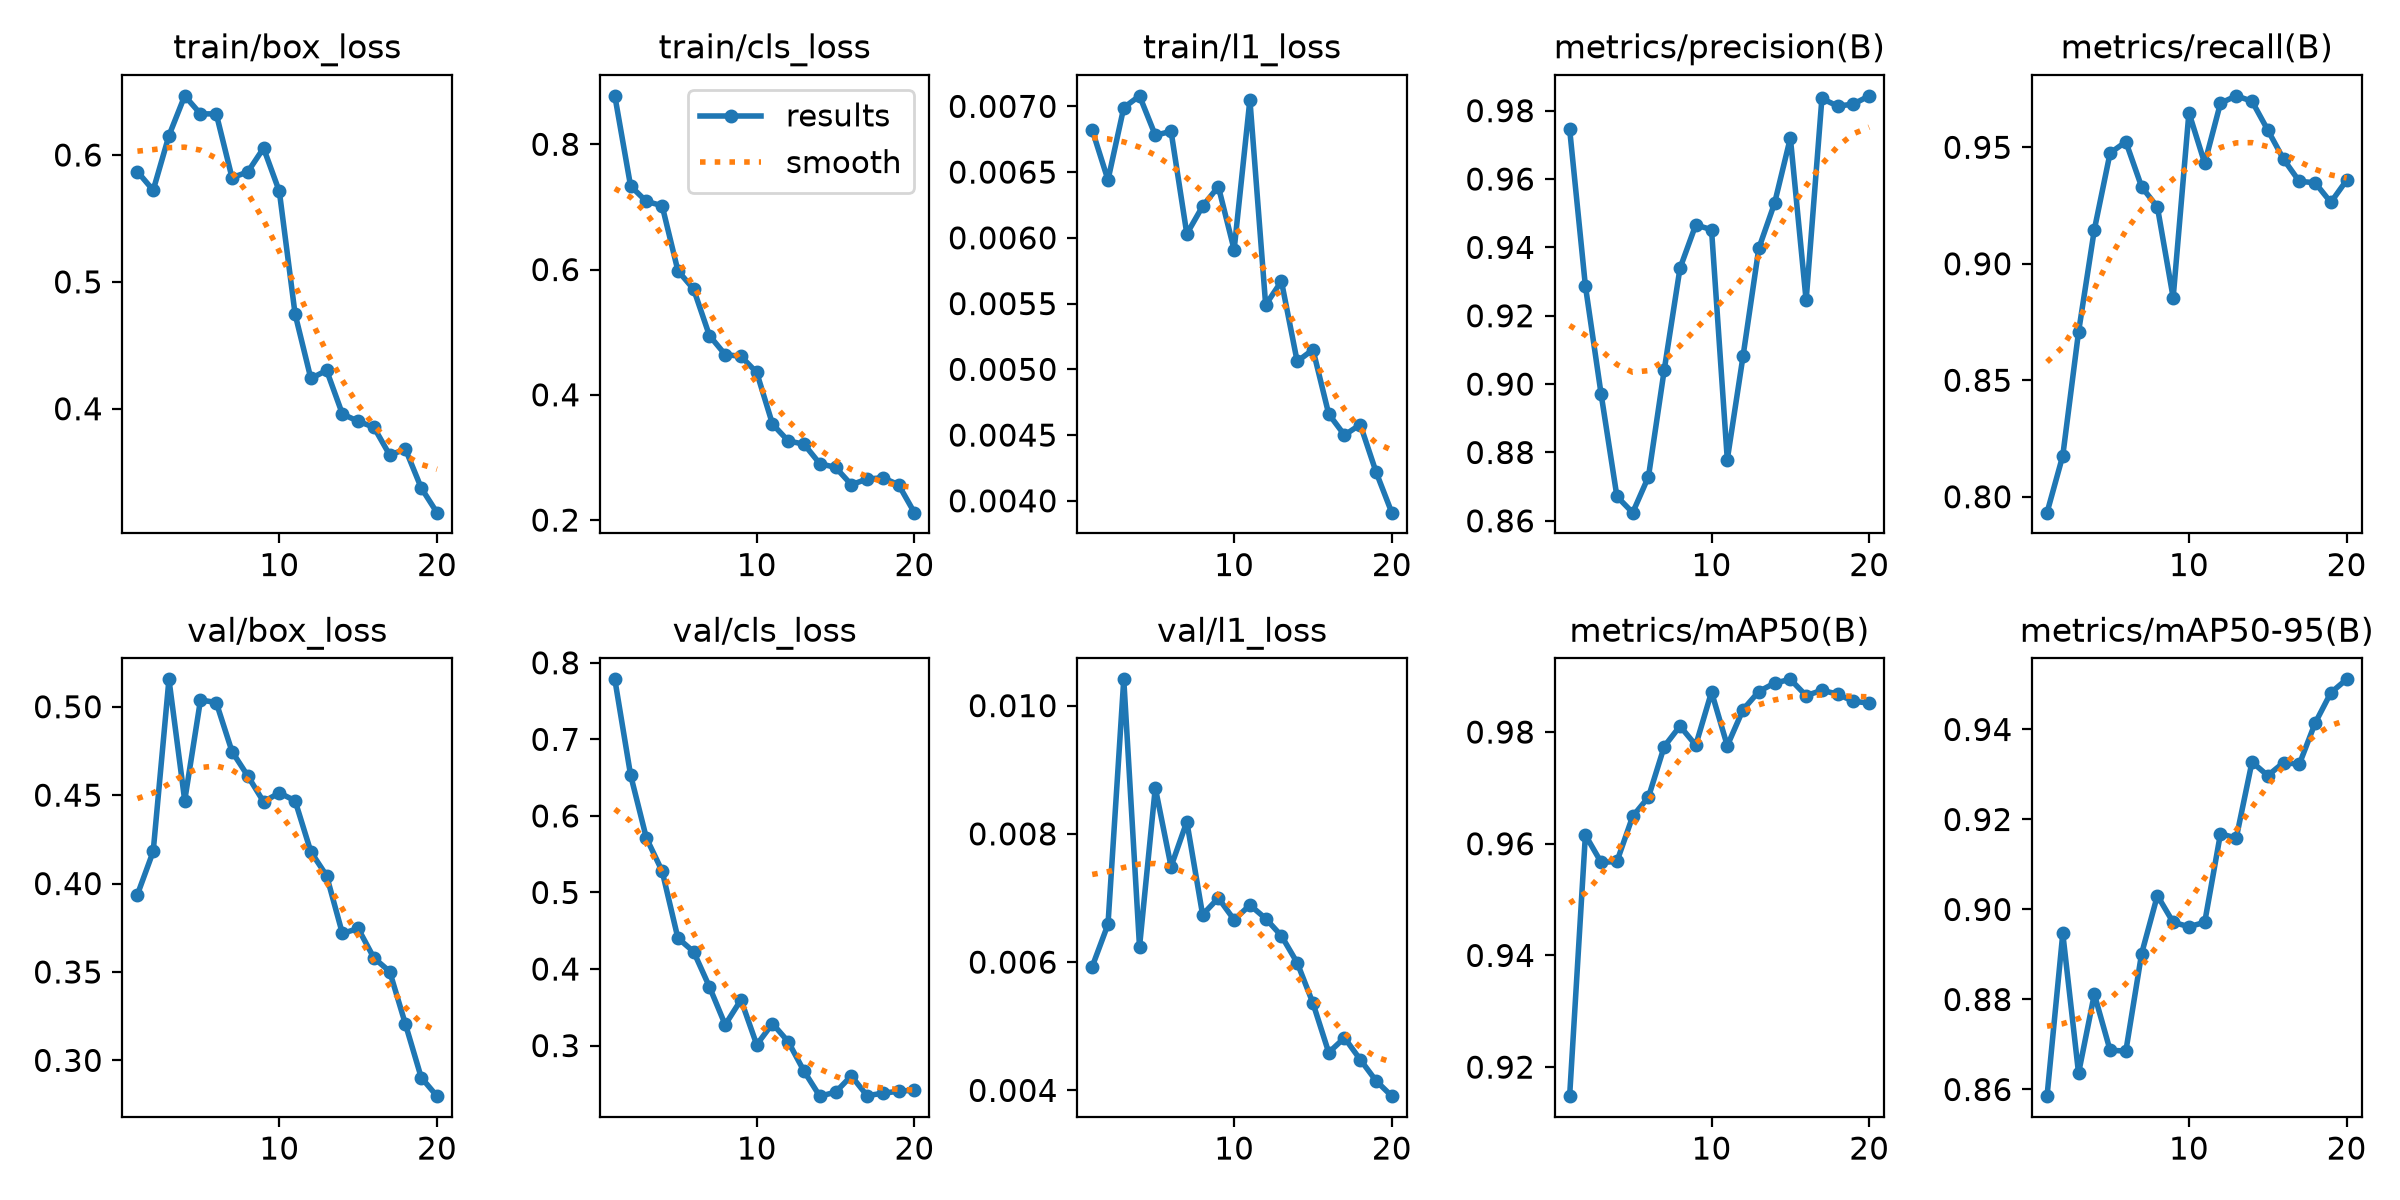

Values plotted in this chart, from the file beside it:
epoch, time, train/box_loss, train/cls_loss, train/l1_loss, metrics/precision(B), metrics/recall(B), metrics/mAP50(B), metrics/mAP50-95(B), val/box_loss, val/cls_loss, val/l1_loss, lr/pg0, lr/pg1, lr/pg2
1, 37.64, 0.5869, 0.8774, 0.00682, 0.9747, 0.7932, 0.9148, 0.8585, 0.3938, 0.7784, 0.00593, 0.0005468, 0.0005468, 0.0005468
2, 52.75, 0.5722, 0.7333, 0.00644, 0.9287, 0.8176, 0.9616, 0.8947, 0.4182, 0.6534, 0.00659, 0.001048, 0.001048, 0.001048
3, 66.91, 0.6153, 0.7088, 0.00699, 0.897, 0.8707, 0.9567, 0.8636, 0.5155, 0.5712, 0.01041, 0.001494, 0.001494, 0.001494
4, 81.29, 0.6466, 0.7019, 0.00708, 0.8671, 0.9146, 0.9568, 0.8812, 0.447, 0.528, 0.00624, 0.001419, 0.001419, 0.001419
5, 95.48, 0.6324, 0.5982, 0.00678, 0.8624, 0.9475, 0.9649, 0.8687, 0.5038, 0.4405, 0.00872, 0.001337, 0.001337, 0.001337
6, 109.2, 0.6324, 0.5685, 0.00681, 0.8729, 0.9524, 0.9684, 0.8685, 0.5024, 0.4226, 0.00749, 0.001254, 0.001254, 0.001254
7, 120.1, 0.5821, 0.4946, 0.00603, 0.9042, 0.933, 0.9774, 0.8902, 0.4747, 0.3768, 0.00819, 0.001172, 0.001172, 0.001172
8, 132.6, 0.5867, 0.4643, 0.00624, 0.9339, 0.9244, 0.9811, 0.9031, 0.4609, 0.3272, 0.00674, 0.001089, 0.001089, 0.001089
9, 145.4, 0.6054, 0.4614, 0.00639, 0.9466, 0.8855, 0.9777, 0.8972, 0.4463, 0.3598, 0.007, 0.001007, 0.001007, 0.001007
10, 158, 0.5713, 0.4357, 0.00591, 0.9452, 0.9649, 0.9872, 0.8962, 0.4513, 0.3011, 0.00666, 0.0009244, 0.0009244, 0.0009244
11, 178.5, 0.4746, 0.3533, 0.00705, 0.8779, 0.9432, 0.9776, 0.8971, 0.4469, 0.3288, 0.00689, 0.0008418, 0.0008418, 0.0008418
12, 191, 0.4239, 0.3263, 0.00549, 0.9082, 0.9689, 0.984, 0.9168, 0.418, 0.305, 0.00668, 0.0007593, 0.0007593, 0.0007593
13, 203.5, 0.4302, 0.3212, 0.00567, 0.9397, 0.9721, 0.9873, 0.9159, 0.4044, 0.2666, 0.00641, 0.0006768, 0.0006768, 0.0006768
14, 216, 0.3958, 0.2901, 0.00506, 0.9529, 0.9698, 0.9888, 0.9328, 0.3718, 0.234, 0.00599, 0.0005943, 0.0005943, 0.0005943
15, 229.2, 0.3901, 0.2841, 0.00515, 0.972, 0.9574, 0.9894, 0.9297, 0.3746, 0.2391, 0.00536, 0.0005118, 0.0005118, 0.0005118
16, 239.7, 0.3854, 0.2565, 0.00466, 0.9245, 0.9449, 0.9865, 0.9326, 0.3579, 0.2605, 0.00459, 0.0004293, 0.0004293, 0.0004293
17, 249.3, 0.3636, 0.2655, 0.0045, 0.9836, 0.9354, 0.9875, 0.9323, 0.3503, 0.2346, 0.00482, 0.0003467, 0.0003467, 0.0003467
18, 258.8, 0.3681, 0.2676, 0.00458, 0.9813, 0.9348, 0.9868, 0.9414, 0.3204, 0.2378, 0.00448, 0.0002642, 0.0002642, 0.0002642
19, 268.3, 0.3376, 0.2563, 0.00422, 0.9819, 0.9264, 0.9855, 0.9482, 0.2903, 0.2404, 0.00415, 0.0001817, 0.0001817, 0.0001817
20, 277.9, 0.3181, 0.2118, 0.00391, 0.9843, 0.9359, 0.9852, 0.9511, 0.2798, 0.2418, 0.00391, 9.91865e-05, 9.91865e-05, 9.91865e-05
